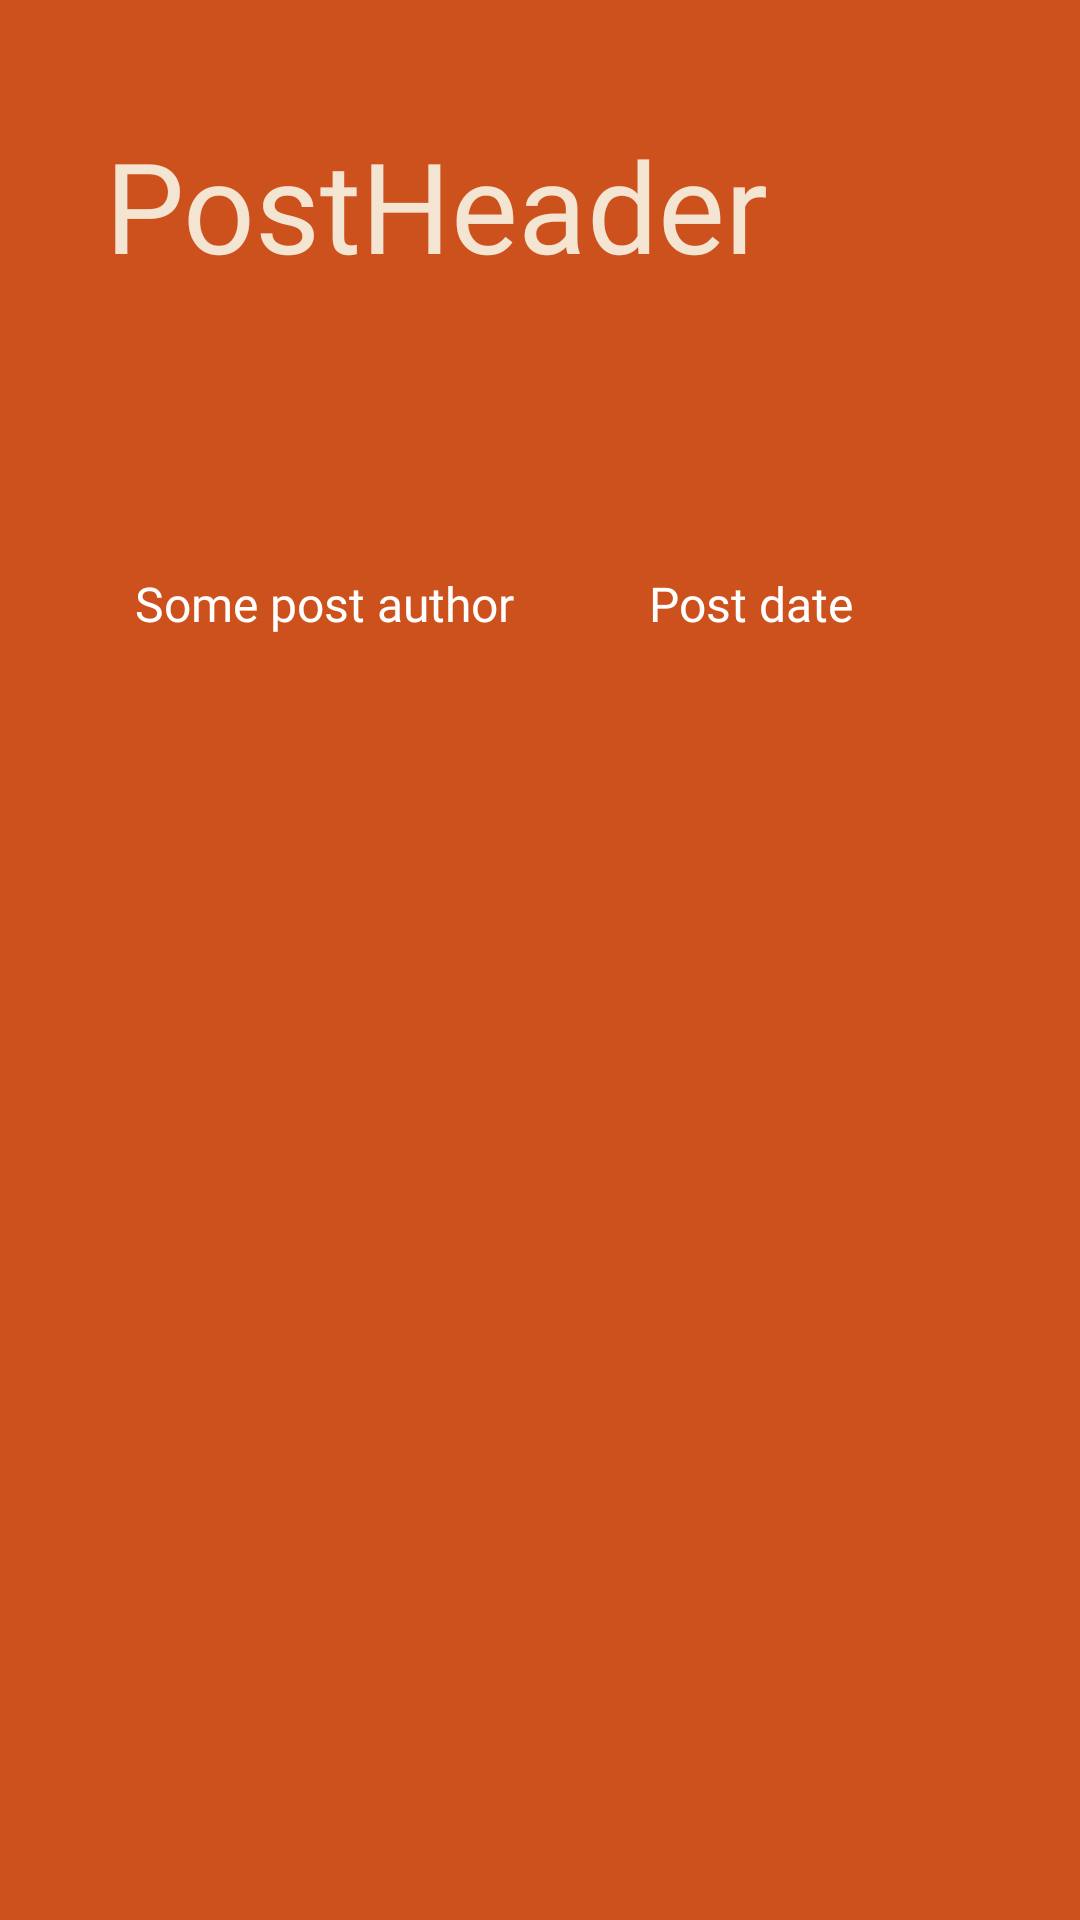

Produce the Android XML layout that renders to this screen, including the resource entries it uses.
<!-- AndroidManifest.xml: application theme Theme.MyApp -->
<!-- res/layout/fragment_post.xml -->
<?xml version="1.0" encoding="utf-8"?>

<LinearLayout
    xmlns:android="http://schemas.android.com/apk/res/android"
    android:orientation="vertical"
    android:layout_width="match_parent"
    android:layout_height="match_parent"
    xmlns:tools="http://schemas.android.com/tools"
    tools:context=".view.FragmentPost"
    android:background="@color/chips_red">

    <TextView
        android:id="@+id/post_page_header"
        android:layout_width="wrap_content"
        android:layout_height="wrap_content"
        android:text="PostHeader"
        style="@style/headers_style_light"/>

    <ImageView
        android:id="@+id/post_page_image"
        android:layout_marginTop="20dp"
        android:layout_gravity="center_horizontal"
        android:src="@drawable/photo"
        android:scaleType="fitXY"
        android:layout_width="wrap_content"
        android:layout_height="wrap_content"/>

    <androidx.core.widget.NestedScrollView
        android:layout_width="match_parent"
        android:layout_height="wrap_content">

        <LinearLayout
            android:layout_width="match_parent"
            android:layout_height="match_parent"
            android:orientation="vertical">

            <TextView
                android:layout_marginTop="25dp"
                android:id="@+id/post_page_text"
                android:fontFamily="@font/sen_regular"
                android:textColor="@color/white"
                android:textSize="14sp"
                android:layout_width="350dp"
                android:layout_gravity="center_horizontal"
                android:layout_height="wrap_content"/>

            <LinearLayout
                android:orientation="horizontal"
                android:layout_width="wrap_content"
                android:layout_height="match_parent"
                android:layout_marginTop="15dp">

                <TextView
                    android:id="@+id/post_page_author"
                    android:layout_width="wrap_content"
                    android:layout_height="wrap_content"
                    android:text="@string/post_author_text"
                    style="@style/post_author_style"/>

                <TextView
                    android:id="@+id/post_page_date"
                    android:layout_width="wrap_content"
                    android:layout_height="wrap_content"
                    android:text="@string/post_date"
                    style="@style/post_author_style"/>
            </LinearLayout>
        </LinearLayout>
    </androidx.core.widget.NestedScrollView>
</LinearLayout>
<!-- resources referenced by this layout -->
<resources>
  <color name="chips_red">#CD511C</color>
  <color name="white">#FFFFFFFF</color>
  <string name="post_author_text">Some post author</string>
  <string name="post_date">Post date</string>
  <style name="headers_style_light">
          <item name="android:layout_marginStart">35dp</item>
          <item name="android:layout_marginTop">40dp</item>
          <item name="fontFamily">@font/sen_regular</item>
          <item name="android:layout_height">wrap_content</item>
          <item name="android:layout_width">300dp</item>
          <item name="android:textColor">@color/beige</item>
          <item name="android:textSize">42sp</item>
      </style>
  <style name="post_author_style">
          <item name="android:layout_height">wrap_content</item>
          <item name="android:layout_width">100dp</item>
          <item name="android:layout_marginStart">45dp</item>
          <item name="android:layout_marginTop">15dp</item>
          <item name="fontFamily">@font/sen_regular</item>
          <item name="android:textSize">16sp</item>
          <item name="android:textColor">@color/white</item>
      </style>
  <style name="Theme.MyApp" parent="Theme.MaterialComponents.DayNight.NoActionBar">
          
          <item name="colorPrimary">@color/darker_brown</item>
          <item name="colorPrimaryVariant">@color/pumpkin</item>
          <item name="colorOnPrimary">@color/white</item>
          
          <item name="colorSecondary">@color/pumpkin</item>
          <item name="colorSecondaryVariant">@color/beige</item>
          <item name="colorOnSecondary">@color/black</item>
          
          <item name="android:statusBarColor">@color/milky</item>
          
      </style>
  <color name="beige">#F4E5D2</color>
  <color name="darker_brown">#763900</color>
  <color name="pumpkin">#EDAA53</color>
  <color name="black">#FF000000</color>
  <color name="milky">#F3E8E8</color>
</resources>
